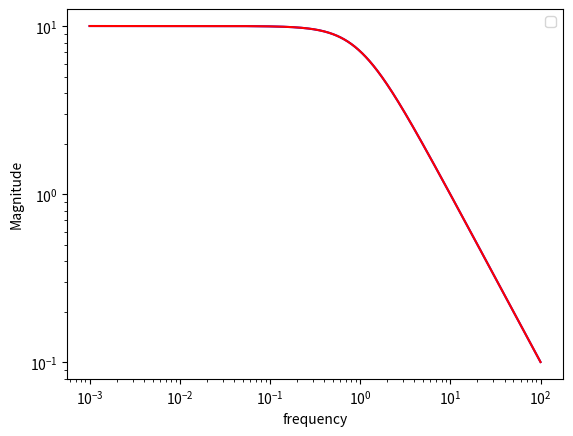

Here is the Python script that generated this plot:
import numpy as np
import scipy as sc
import scipy.linalg as sc_lin
import matplotlib.pyplot as plt

a=10
def G(s):
        '''process transfer matrix'''
        G = np.multiply(1/((s**2)+a**2),np.matrix([[s-a**2, a*(s+1)], [-a*(s+1), s-a**2]]))
        return G

def K(s):
    '''controller'''
    K = np.eye(np.size(G(s),0))
    return K                                      

def T(s): 
    '''this is a special case where T_I(s)= T(s) '''
    T=G(s)*K(s)*sc_lin.inv(np.identity(np.size(G(s)*K(s),0)) + G(s)*K(s))
    return T

frequency=np.logspace(-3, 2,1000)
s=1j*frequency

max_singular_value_of_T=[]
mu_T=[]

for si in s:
    [S1,V1,D1]=np.linalg.svd(T(si))   
    max_singular_value_of_T.append(np.max(V1))
    mu_T.append(np.max(np.abs((np.linalg.eigvals(T(si))))))

plt.loglog(frequency,max_singular_value_of_T,'b')
plt.loglog(frequency,mu_T,'r')
plt.legend(('max_singular_value(T)','mu(T)'), 'best', shadow=False)
plt.xlabel('frequency')
plt.ylabel('Magnitude')
plt.show()